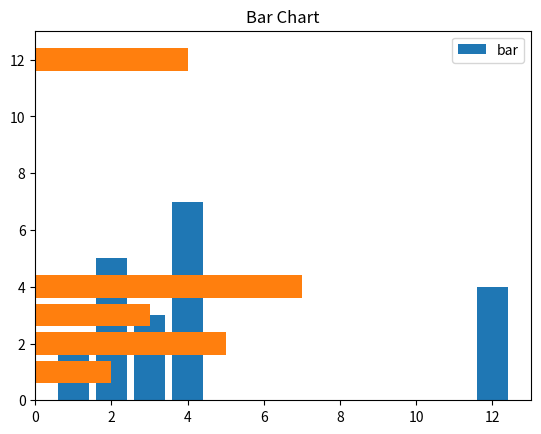

Python code for this plot:
import matplotlib.pyplot as plt
x=[3,1,3,12,2,4,4]
y=[3,2,1,4,5,6,7]
plt.bar(x,y)
plt.barh(x,y)
plt.title("Bar Chart")
plt.legend(["bar"])
plt.show()